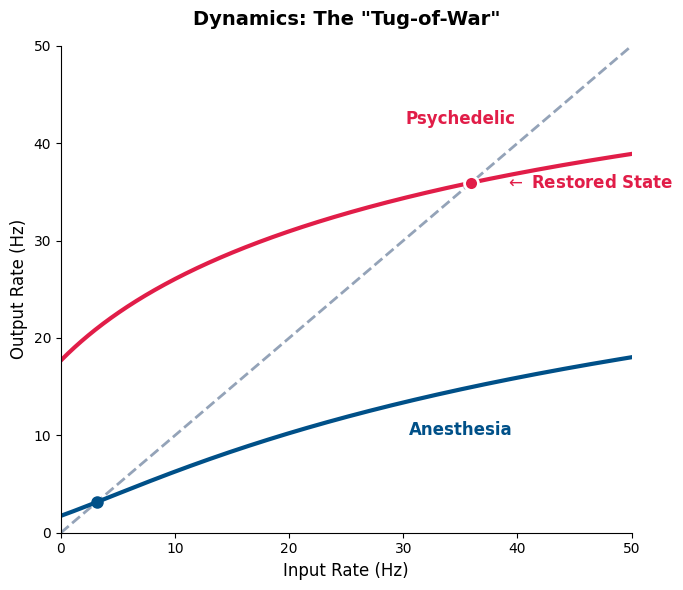

Python code for this plot: (Note: this script raises an exception after producing the figure.)
import os

import numpy as np
import matplotlib.pyplot as plt
from scipy.special import erfc
import matplotlib.font_manager as fm

# === Parameters ===
# Standard AdEx Mean Field parameters (from mean_field_simulation.py)
# V_thr = -50 mV
# mu_base = -55 mV
V_thr = -50.0
mu_base = -55.0
sigma_base = 5.0 # Noise scaling

# === Transfer Function ===
def transfer_function(nu_in, tau_V, w_input, mu_offset, gain_boost=1.0):
    """
    Calculates Output Rate (nu_out) given Input Rate (nu_in).
    
    Parameters:
    - nu_in: Input rate (Hz)
    - tau_V: Effective membrane time constant (ms). Higher = Anesthesia.
    - w_input: Input gain (mV/Hz). Higher = Psychedelic (due to decreased g_L).
    - mu_offset: Baseline drive (mV).
    - gain_boost: Multiplier for w_input to simulate g_L decrease.
    """
    
    # Inputs to voltage moments
    # mu_V = mu_base + mu_ext + w * nu_in
    # We incorporate gain_boost into the w term effective modulation
    
    w_effective = w_input * gain_boost
    mu_V = mu_base + mu_offset + w_effective * nu_in
    
    # Sigma (State-dependent noise)
    # sigma_V = sigma_base * sqrt(nu_in/scale + 1)
    # Using scale=10.0 as per simulation
    sigma_V = sigma_base * np.sqrt(nu_in / 10.0 + 1.0)
    
    # Calculate F
    # F = 1/(2tau) * erfc( (V_thr - mu) / (sqrt(2)*sigma) )
    arg = (V_thr - mu_V) / (np.sqrt(2) * sigma_V)
    
    # Convert tau from ms to seconds for Hz calculation?
    # No, in code: (1.0 / (2.0 * tau)) * erfc(...) * 1000.0
    F = (1.0 / (2.0 * tau_V)) * erfc(arg) * 1000.0
    
    return F

# === Setup ===
nu_in = np.linspace(0, 50, 500)  # Input Rate 0-50 Hz

# Refined Parameters for Smoother Sigmoidal Shape (More realistic)
# 1. Anesthesia: Suppressed State
# High effective time constant (tau) slows response.
# Low/Negative drive keeps it sub-threshold mostly.
params_anes = {
    'tau_V': 30.0,       # Max rate ~33 Hz (1000/30)
    'w_input': 0.3,      # Shallow slope
    'mu_offset': -8.0,   # Sub-threshold bias
    'gain_boost': 1.0
}

# 2. Psychedelic: Restored Active State
# Lower effective time constant (or just better coupling).
# Higher gain shifts curve left/up.
params_psych = {
    'tau_V': 20.0,       # Max rate 50 Hz
    'w_input': 0.3,      # Same slope, just shifted
    'mu_offset': 2.0,    # Boosted drive
    'gain_boost': 1.2    # Slight steepening
}

# Override sigma to be larger for smoothness
sigma_base = 8.0 # Smooth transition

# Compute Curves
F_anes = transfer_function(nu_in, **params_anes)
F_psych = transfer_function(nu_in, **params_psych)

# Find Fixed Points (Intersections with Identity)
idx_anes = np.argwhere(np.diff(np.sign(F_anes - nu_in))).flatten()
idx_psych = np.argwhere(np.diff(np.sign(F_psych - nu_in))).flatten()

fixed_points_anes = []
for idx in idx_anes:
    x1, x2 = nu_in[idx], nu_in[idx+1]
    y1, y2 = F_anes[idx] - nu_in[idx], F_anes[idx+1] - nu_in[idx+1]
    x_root = x1 - y1 * (x2 - x1) / (y2 - y1)
    y_root = x_root
    fixed_points_anes.append((x_root, y_root))

fixed_points_psych = []
for idx in idx_psych:
    x1, x2 = nu_in[idx], nu_in[idx+1]
    y1, y2 = F_psych[idx] - nu_in[idx], F_psych[idx+1] - nu_in[idx+1]
    x_root = x1 - y1 * (x2 - x1) / (y2 - y1)
    y_root = x_root
    fixed_points_psych.append((x_root, y_root))


# === Plotting ===
plt.style.use('default')
fig, ax = plt.subplots(figsize=(7, 6))

# Identity Line
ax.plot(nu_in, nu_in, color='#94a3b8', linestyle='--', linewidth=2, label='Identity Line')

# Anesthesia Curve
ax.plot(nu_in, F_anes, color='#005088', linewidth=3, label='Anesthesia')

# Psychedelic Curve
ax.plot(nu_in, F_psych, color='#e11d48', linewidth=3, label='Psychedelic')

# Plot Fixed Points
if fixed_points_anes:
    fp = fixed_points_anes[-1] # Highest stable point usually
    ax.plot(fp[0], fp[1], 'o', color='#005088', markersize=8, zorder=10)

if fixed_points_psych:
    fp = fixed_points_psych[-1]
    ax.plot(fp[0], fp[1], 'o', color='#e11d48', markersize=10, markeredgecolor='white', markeredgewidth=2, zorder=10)
    ax.annotate(r'$\leftarrow$ Restored State', xy=fp, xytext=(fp[0]+3, fp[1]), 
                fontsize=12, color='#e11d48', fontweight='bold', va='center')

# Styling
ax.set_xlabel('Input Rate (Hz)', fontsize=12)
ax.set_ylabel('Output Rate (Hz)', fontsize=12)
ax.set_title('Dynamics: The "Tug-of-War"', fontsize=14, fontweight='bold', pad=15)
ax.spines['top'].set_visible(False)
ax.spines['right'].set_visible(False)
ax.tick_params(axis='both', which='major', labelsize=10)
ax.set_xlim(0, 50)
ax.set_ylim(0, 50)
ax.text(35, 10, 'Anesthesia', color='#005088', fontsize=12, fontweight='bold', ha='center')
ax.text(35, 42, 'Psychedelic', color='#e11d48', fontsize=12, fontweight='bold', ha='center')

plt.tight_layout()
plt.savefig(os.path.join(os.path.dirname(__file__), '../../figures/tug_of_war_plot.png'), dpi=300)
print(f"Plot saved to tug_of_war_plot.png")
print(f"Fixed Points Anesthesia: {fixed_points_anes}")
print(f"Fixed Points Psychedelic: {fixed_points_psych}")
